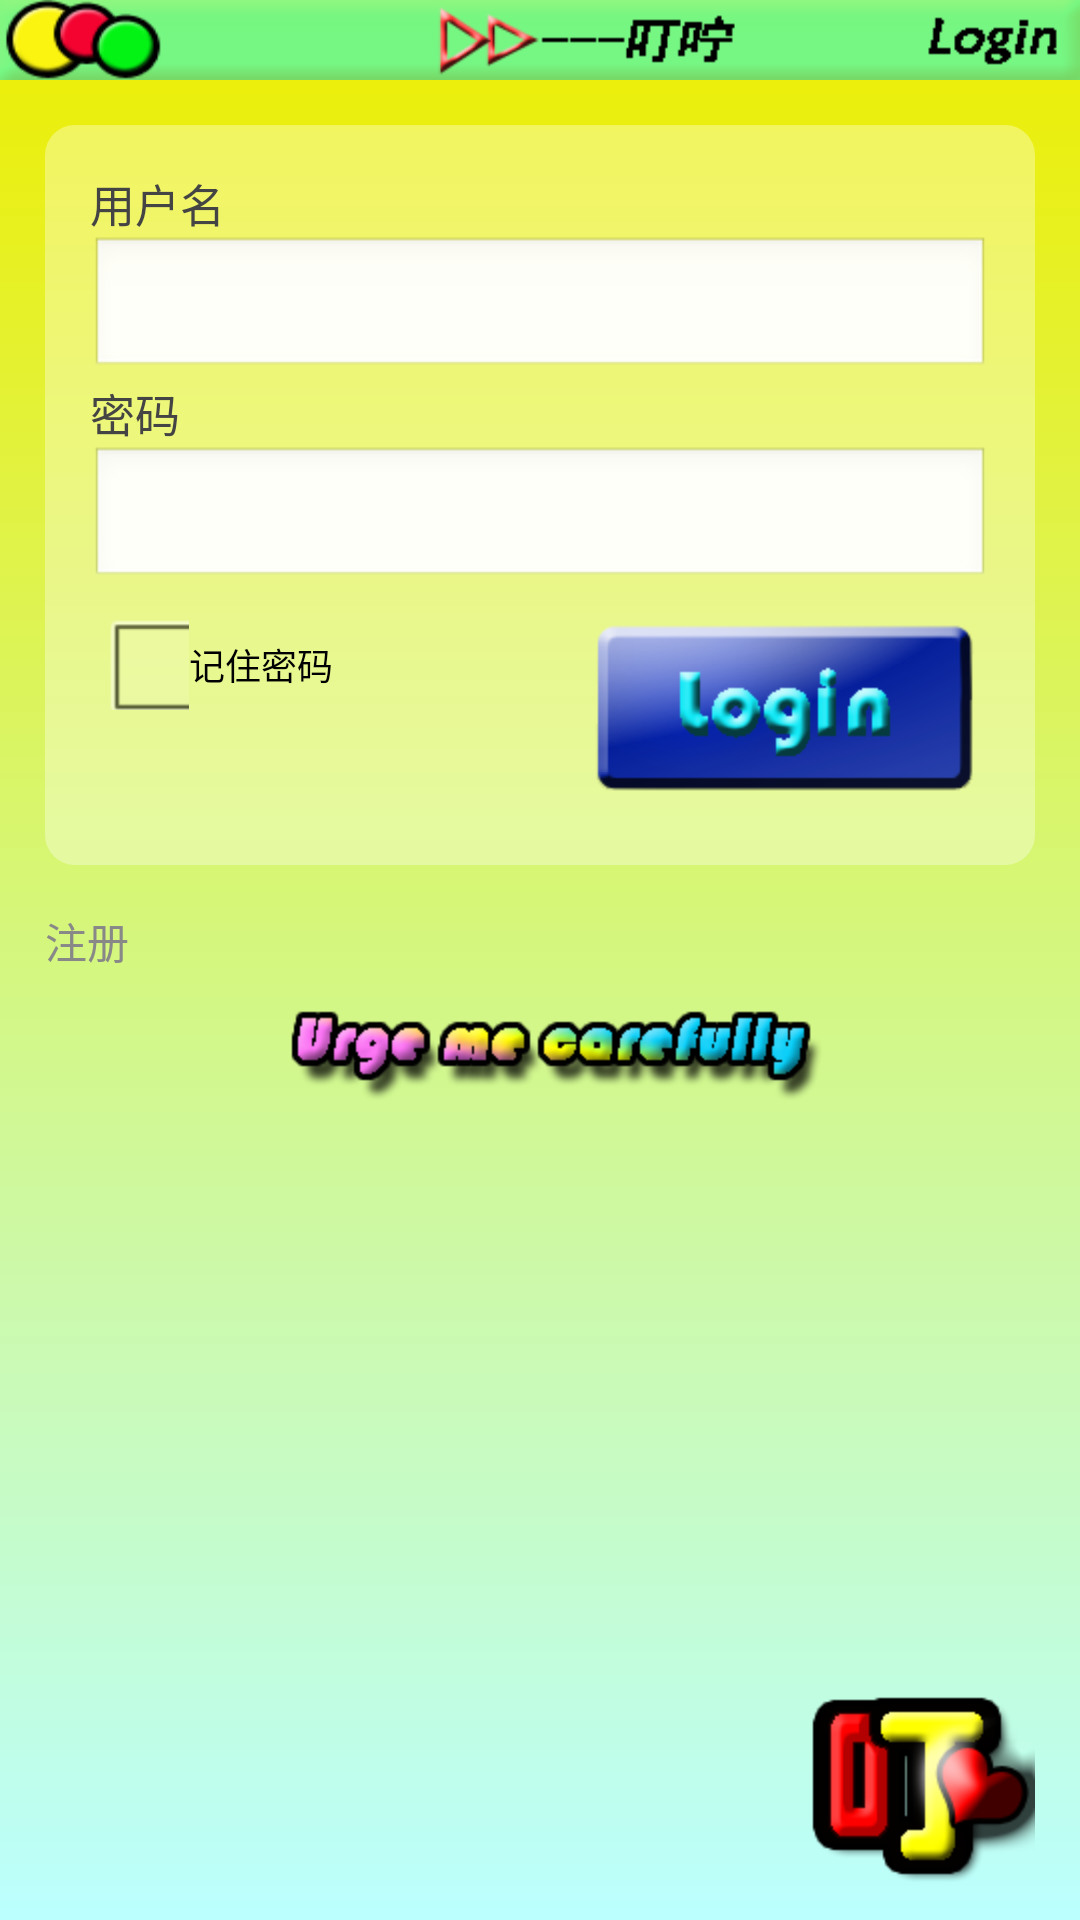

Produce the Android XML layout that renders to this screen, including the resource entries it uses.
<!-- AndroidManifest.xml: application theme AppTheme -->
<!-- res/layout/login.xml -->
<LinearLayout xmlns:android="http://schemas.android.com/apk/res/android"
    android:layout_width="match_parent"
    android:layout_height="match_parent"
    android:orientation="vertical"
    android:background="@drawable/background_login">
    <LinearLayout 
        android:layout_width="match_parent"
        android:layout_height="wrap_content"
        android:background="@drawable/login_bar_bg"
        ></LinearLayout>
    
    
    <RelativeLayout 
        android:layout_width="match_parent"
        android:layout_height="wrap_content"
        android:padding="15dp"
        android:layout_margin="15dp"
        android:background="@drawable/background_login_div_bg">
        <TextView 
            android:id="@+id/username"
            android:layout_width="match_parent"
            android:layout_height="wrap_content"
            android:text="@string/login_label_username"
            style="@style/normalText"
            />
        
        <EditText 
            android:id="@+id/username_edit"
            android:layout_width="match_parent"
            android:layout_height="wrap_content"
            android:layout_below="@id/username"
            android:singleLine="true"
            android:inputType="text"/>
        
        <TextView 
            android:id="@+id/password"
            android:layout_width="match_parent"
            android:layout_height="wrap_content"
            android:text="@string/login_label_password"
            android:layout_below="@id/username_edit"
            style="@style/normalText"/>
        
        <EditText
            android:id="@+id/password_edit"
            android:layout_width="match_parent"
            android:layout_height="wrap_content"
            android:layout_below="@id/password"
            android:singleLine="true"
            android:inputType="textPassword"
                />
        
        <Button 
            android:id="@+id/login_button"
            android:layout_width="wrap_content"
            android:layout_height="wrap_content"
            android:layout_below="@id/password_edit"
            android:layout_alignRight="@id/password_edit"
            android:layout_marginTop="10dp"
            android:background="@drawable/login_button_bg"
            />
        
        <LinearLayout
            android:id="@+id/remember_linear" 
            android:layout_width="wrap_content"
            android:layout_height="wrap_content"
            android:layout_alignTop="@id/login_button"
            android:gravity="center"
            >
        <CheckBox 
            android:id="@+id/remember_select"
            android:layout_width="30dp"
            android:layout_height="30dp"
            android:layout_marginLeft="3dp"
            android:layout_gravity="center"
            />
        <TextView 
            android:layout_height="wrap_content"
            android:layout_width="wrap_content"
            android:text="记住密码"
            android:textSize="12sp"
            android:textColor="#000"
            android:layout_gravity="center"
            />
        </LinearLayout>
        

        <ProgressBar
            android:id="@+id/login_progressbar"
            style="@style/MyProgressBar"
            android:layout_width="35dp"
            android:layout_height="35dp"
            android:layout_below="@id/remember_linear"
            android:layout_toLeftOf="@id/login_button"
            android:layout_alignTop="@id/login_button"
            android:visibility="invisible" />
        
    </RelativeLayout>
    
    <RelativeLayout 
        android:layout_width="match_parent"
        android:layout_height="wrap_content">
        <TextView 
            android:id="@+id/register_link"
            android:layout_width="wrap_content"
            android:layout_height="wrap_content"
            android:text="@string/login_register_link"
            android:layout_marginLeft="15dp"
            android:textColor="#888"
            android:textColorLink="#FF0066CC"/>

        <ImageView
            android:id="@+id/bg_photo"
            android:layout_width="wrap_content"
            android:layout_height="wrap_content"
            android:layout_alignParentBottom="true"
            android:layout_alignParentRight="true"
            android:layout_marginRight="15dp"
            android:src="@drawable/logo" />
        
        <ImageView 
            android:id="@+id/bg_text"
            android:layout_width="match_parent"
            android:layout_height="wrap_content"
            android:src="@drawable/bg_div"/>

    </RelativeLayout>
    
</LinearLayout>
<!-- resources referenced by this layout -->
<resources>
  <!-- drawable background_login (drawable-hdpi) -->
  <?xml version="1.0" encoding="utf-8"?>
  <shape xmlns:android="http://schemas.android.com/apk/res/android">
      <gradient 
          android:startColor="#BBFFFF"
          android:endColor="#EEEE00"
          android:angle="90"
          />
  </shape>
  <!-- drawable background_login_div_bg (drawable-hdpi) -->
  <?xml version="1.0" encoding="utf-8"?>
  <shape xmlns:android="http://schemas.android.com/apk/res/android" >
      
      <solid android:color="#55FFFFFF"/>
      <corners 
          android:topLeftRadius="10dp"
          android:topRightRadius="10dp"
          android:bottomLeftRadius="10dp"
          android:bottomRightRadius="10dp"/>
      
  </shape>
  <!-- drawable bg_div: png bitmap (drawable-hdpi, 15313 bytes) -->
  <!-- drawable login_bar_bg: png bitmap (drawable-hdpi, 10052 bytes) -->
  <!-- drawable login_button_bg (drawable-hdpi) -->
  <?xml version="1.0" encoding="utf-8"?>
  <selector xmlns:android="http://schemas.android.com/apk/res/android">
      <item android:state_pressed="true" android:drawable="@drawable/login_down"/>
      <item android:drawable="@drawable/login_up"/>
  </selector>
  <!-- drawable logo: png bitmap (drawable-hdpi, 9205 bytes) -->
  <string name="login_label_password">密码</string>
  <string name="login_label_username">用户名</string>
  <string name="login_register_link">注册</string>
  <style name="MyProgressBar" parent="android:attr/progressBarStyleLarge" />
  <style name="normalText" parent="@android:style/TextAppearance">
          <item name="android:textColor">#444</item>
          <item name="android:textSize">15sp</item>
      </style>
  <style name="AppTheme" parent="AppBaseTheme">
          
      </style>
  <style name="AppBaseTheme" parent="android:Theme.Light">
          
      </style>
</resources>
